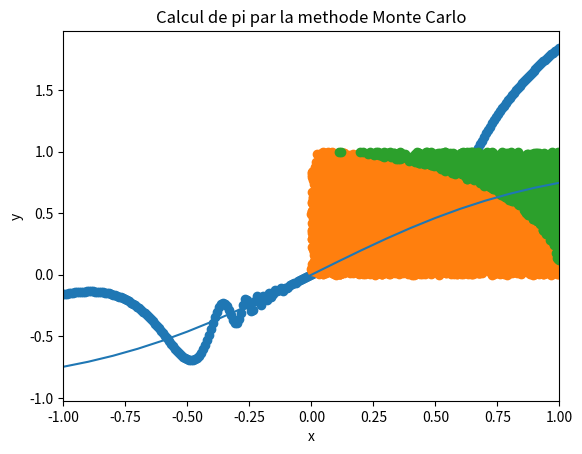

This chart was generated by the following Python code:
#!/usr/bin/env python
# -*- coding: utf-8 -*-


# TODO: Importez vos modules ici
import numpy as np
import matplotlib.pyplot as plt
import scipy.integrate as integrate


# TODO: Définissez vos fonctions ici (il en manque quelques unes)
def linear_values() -> np.ndarray:
    return np.linspace(-1.3, 2.5, num=64)


def coordinate_conversion(cartesian_coordinates: np.ndarray) -> np.ndarray:
    return np.array([(np.sqrt(c[0] ** 2 + c[1] ** 2), np.arctan2(c[1], c[0])) for c in cartesian_coordinates])


def find_closest_index(values: np.ndarray, number: float) -> int:
    return np.abs(values - number).argmin()


def create_plot():
    x = np.linspace(-1, 1, num=250)
    y = x**2 * np.sin(1/x**2) + x

    plt.scatter(x, y)
    plt.xlim((-1, 1))
    plt.title("Exercice 4")
    plt.xlabel("x")
    plt.ylabel("y")
    plt.show()


def monte_carlo(iteration: int=5000) -> float:
    """
    #Solution optimale
    x = np.random.rand(iteration)
    y = np.random.rand(iteration)
    r = np.sqrt((x ** 2) + (y ** 2))
    ratio = np.count_nonzero(r <= 1)/itt
    return ratio*4
    """

    x_inside_dots = []
    y_inside_dots = []
    x_outside_dots = []
    y_outside_dots = []
    for i in range(iteration):
        x = np.random.random()
        y = np.random.random()
        if np.sqrt(x**2 + y**2) <= 1.0:
            x_inside_dots.append(x)
            y_inside_dots.append(y)
        else:
            x_outside_dots.append(x)
            y_outside_dots.append(y)

    plt.scatter(x_inside_dots, y_inside_dots)
    plt.scatter(x_outside_dots, y_outside_dots)
    plt.title("Calcul de pi par la methode Monte Carlo")
    plt.xlabel("x")
    plt.ylabel("y")
    plt.show()

    return float(len(x_inside_dots)) / iteration * 4


def integrate_and_plt():
    result_inf = integrate.quad(lambda x: np.exp(-x**2), -np.inf, np.inf)

    x = np.arange(-4, 4, 0.1)
    y = [integrate.quad(lambda x: np.exp(-x**2), 0, value)[0] for value in x]

    plt.plot(x, y)
    plt.show()

    return result_inf


if __name__ == '__main__':
    # TODO: Appelez vos fonctions ici
    print(linear_values())
    print(coordinate_conversion(np.array([(0, 0), (10, 10), (2, -1)])))
    print(find_closest_index(np.array([1, 3, 8, 10]), 9.5))
    create_plot()
    print(monte_carlo())
    print(integrate_and_plt())
